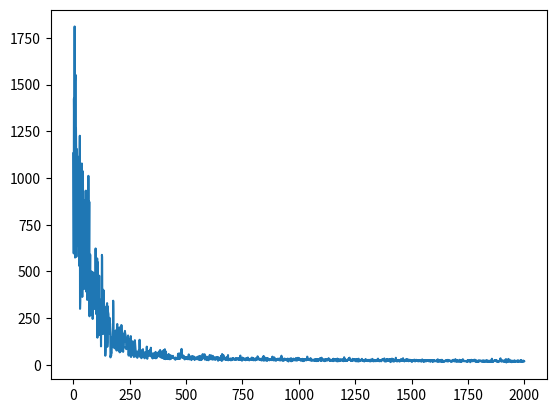

This chart was generated by the following Python code: (Note: this script raises an exception after producing the figure.)
import random
import numpy as np
import matplotlib.pyplot as plt


dataset = [
    ([[7.5, 209, 13.2, 3.18, 4, 20, 2.4, 1, 1, 4.2]], 0),
    ([[8.1, 193, 14.0, 2.96, 4, 14, 3.0, 2, 1, 3.9]], 0),
    ([[8.4, 188, 15.4, 3.91, 2, 21, 3.2, 2, 1, 4.9]], 0),
    ([[7.9, 221, 15.1, 3.1, 1, 15, 2.1, 2, 1, 4.7]], 0),
    ([[7.7, 241, 14.7, 3.17, 2, 22, 3.0, 1, 1, 4.6]], 0),
    ([[7.2, 228, 15.2, 3.44, 1, 19, 3.2, 1, 1, 3.7]], 0),
    ([[8.3, 187, 13.6, 3.68, 2, 23, 3.4, 2, 1, 3.9]], 0),
    ([[8.5, 221, 14.2, 3.92, 4, 20, 2.4, 1, 1, 4.3]], 0),
    ([[7.8, 179, 15.0, 3.93, 4, 23, 2.3, 2, 1, 4.7]], 0),
    ([[7.8, 201, 15.4, 3.19, 2, 23, 2.6, 2, 1, 4.1]], 0),
    ([[7.2, 196, 14.8, 3.23, 4, 17, 3.0, 1, 1, 5.0]], 0),
    ([[8.4, 258, 14.0, 3.88, 3, 17, 2.4, 2, 1, 4.5]], 0),
    ([[9.1, 204, 15.3, 3.55, 3, 21, 2.1, 1, 1, 4.9]], 0),
    ([[9.2, 205, 14.9, 3.4, 4, 18, 2.3, 1, 1, 4.4]], 0),
    ([[8.9, 174, 13.0, 3.08, 4, 19, 2.7, 2, 1, 3.9]], 0),
    ([[9.3, 204, 14.4, 3.87, 4, 22, 2.7, 2, 1, 4.3]], 0),
    ([[7.3, 243, 15.7, 3.45, 3, 18, 2.7, 2, 1, 4.4]], 0),
    ([[8.8, 181, 14.4, 3.79, 2, 23, 2.3, 1, 1, 3.6]], 0),
    ([[9.2, 228, 14.5, 3.4, 4, 23, 2.4, 2, 1, 4.1]], 0),
    ([[9.2, 220, 13.4, 3.23, 3, 16, 2.4, 1, 1, 4.6]], 0),
    ([[8.6, 240, 14.6, 3.8, 3, 22, 2.7, 1, 1, 3.7]], 0),
    ([[8.7, 199, 15.9, 3.03, 4, 18, 2.8, 2, 1, 4.7]], 0),
    ([[8.7, 246, 13.3, 3.08, 4, 22, 2.6, 2, 1, 4.3]], 0),
    ([[7.9, 190, 13.3, 3.18, 4, 16, 2.5, 1, 1, 4.5]], 0),
    ([[7.3, 201, 15.6, 3.43, 1, 23, 2.7, 2, 1, 4.5]], 0),
    ([[8.3, 235, 16.0, 3.12, 1, 23, 3.4, 2, 1, 3.8]], 0),
    ([[9.4, 260, 14.1, 2.89, 1, 20, 3.1, 2, 1, 4.2]], 0),
    ([[7.3, 220, 14.3, 3.14, 4, 15, 2.4, 1, 1, 3.8]], 0),
    ([[7.4, 252, 13.2, 3.93, 3, 18, 3.5, 2, 1, 3.7]], 0),
    ([[8.3, 258, 15.7, 3.92, 3, 19, 2.5, 1, 1, 4.0]], 0),
    ([[8.9, 174, 9.5, 4.12, 4, 10, 3.3, 4, 1, 2.9]], 1),
    ([[6.3, 239, 12.5, 3.98, 5, 13, 1.3, 4, 1, 2.6]], 1),
    ([[6.7, 215, 12.2, 4.01, 5, 9, 3.2, 4, 1, 2.6]], 1),
    ([[9.0, 286, 7.4, 3.96, 5, 11, 3.7, 2, 1, 3.1]], 1),
    ([[8.4, 253, 12.5, 4.32, 3, 12, 1.5, 4, 1, 2.7]], 1),
    ([[7.9, 178, 6.2, 3.88, 5, 16, 4.1, 2, 1, 2.7]], 1),
    ([[8.5, 220, 6.9, 3.87, 4, 13, 2.8, 2, 1, 2.9]], 1),
    ([[7.9, 228, 6.1, 3.27, 4, 7, 2.5, 3, 1, 3.1]], 1),
    ([[7.2, 236, 10.8, 3.19, 4, 8, 2.7, 2, 1, 2.7]], 1),
    ([[9.8, 141, 7.9, 3.57, 4, 9, 1.9, 4, 1, 2.6]], 1),
    ([[8.0, 135, 8.2, 4.04, 3, 15, 2.8, 4, 1, 3.1]], 1),
    ([[7.0, 157, 6.7, 4.07, 3, 16, 3.8, 3, 1, 3.0]], 1),
    ([[8.0, 183, 8.2, 3.41, 4, 14, 4.0, 3, 1, 2.9]], 1),
    ([[6.5, 124, 7.6, 3.85, 5, 14, 1.1, 3, 1, 2.9]], 1),
    ([[6.9, 113, 12.5, 3.93, 3, 16, 4.9, 2, 1, 2.8]], 1),
    ([[6.3, 262, 12.6, 3.53, 3, 11, 3.7, 2, 1, 3.2]], 1),
    ([[7.9, 263, 9.4, 3.39, 5, 9, 1.4, 4, 1, 3.5]], 1),
    ([[7.7, 285, 11.3, 4.18, 5, 10, 3.8, 3, 1, 3.2]], 1),
    ([[7.9, 238, 11.4, 3.28, 4, 8, 4.4, 2, 1, 3.4]], 1),
    ([[6.7, 145, 11.6, 3.18, 4, 12, 1.0, 3, 1, 3.2]], 1),
    ([[7.1, 257, 9.6, 3.64, 5, 13, 1.3, 3, 1, 3.3]], 1),
    ([[9.8, 250, 12.1, 3.65, 5, 9, 2.5, 4, 1, 3.0]], 1),
    ([[8.1, 291, 6.9, 3.85, 4, 8, 3.1, 3, 1, 2.9]], 1),
    ([[9.3, 195, 12.2, 4.01, 5, 9, 3.9, 2, 1, 2.8]], 1),
    ([[9.0, 180, 8.6, 3.51, 3, 8, 4.2, 3, 1, 2.9]], 1),
    ([[8.0, 243, 6.7, 3.54, 5, 9, 4.0, 3, 1, 3.3]], 1),
    ([[9.8, 189, 6.7, 4.38, 3, 16, 4.6, 2, 1, 2.6]], 1),
    ([[8.0, 127, 9.9, 3.38, 5, 15, 2.0, 3, 1, 3.3]], 1),
    ([[6.2, 239, 11.1, 3.84, 4, 14, 4.3, 4, 1, 3.1]], 1),
    ([[7.9, 218, 10.5, 3.39, 3, 11, 4.0, 2, 0, 4.5]], 2),
    ([[7.9, 216, 11.5, 3.24, 3, 13, 4.4, 4, 0, 3.5]], 2),
    ([[8.3, 199, 10.9, 3.22, 3, 11, 4.3, 2, 0, 4.3]], 2),
    ([[8.0, 197, 10.8, 3.38, 3, 14, 4.1, 2, 0, 4.5]], 2),
    ([[7.8, 206, 11.2, 3.33, 3, 11, 4.3, 2, 0, 4.5]], 2),
    ([[8.0, 202, 10.8, 3.36, 3, 15, 4.1, 2, 0, 3.6]], 2),
    ([[8.0, 191, 10.9, 3.26, 3, 12, 4.1, 2, 0, 3.9]], 2),
    ([[8.0, 208, 10.5, 3.25, 3, 15, 4.4, 2, 0, 3.7]], 2),
    ([[8.3, 192, 10.7, 3.33, 3, 13, 4.2, 2, 0, 3.8]], 2),
    ([[8.3, 195, 11.4, 3.24, 3, 12, 4.5, 2, 0, 4.4]], 2),
    ([[8.1, 217, 10.7, 3.34, 3, 13, 4.4, 2, 0, 4.1]], 2),
    ([[8.0, 206, 11.0, 3.32, 3, 14, 4.5, 2, 0, 4.2]], 2),
    ([[8.0, 216, 10.7, 3.29, 3, 11, 4.0, 2, 0, 4.3]], 2),
    ([[8.0, 196, 11.4, 3.21, 3, 12, 4.5, 2, 0, 3.9]], 2),
    ([[7.9, 193, 11.4, 3.37, 3, 12, 4.3, 2, 0, 4.3]], 2),
    ([[7.8, 190, 11.4, 3.3, 3, 12, 4.3, 4, 0, 3.6]], 2),
    ([[8.2, 218, 11.4, 3.22, 3, 12, 4.4, 2, 0, 4.0]], 2),
    ([[7.9, 203, 10.7, 3.3, 3, 13, 4.3, 2, 0, 4.1]], 2),
    ([[7.9, 199, 11.4, 3.24, 3, 12, 4.3, 4, 0, 3.7]], 2),
    ([[7.8, 204, 10.9, 3.31, 3, 13, 4.4, 4, 0, 4.0]], 2),
    ([[7.8, 205, 11.2, 3.21, 3, 12, 4.1, 2, 0, 3.8]], 2),
    ([[8.2, 195, 10.8, 3.35, 3, 14, 4.3, 4, 0, 3.8]], 2),
    ([[8.1, 215, 10.7, 3.2, 3, 13, 4.0, 2, 0, 3.8]], 2),
    ([[7.9, 204, 10.6, 3.21, 3, 12, 4.4, 2, 0, 4.2]], 2),
    ([[8.3, 196, 11.1, 3.27, 3, 14, 4.4, 4, 0, 3.6]], 2),
    ([[7.9, 218, 11.0, 3.24, 3, 12, 4.2, 4, 0, 3.9]], 2),
    ([[8.3, 194, 10.9, 3.31, 3, 13, 4.0, 4, 0, 4.2]], 2),
    ([[7.8, 216, 10.9, 3.34, 3, 14, 4.2, 2, 0, 3.5]], 2),
    ([[8.2, 197, 11.3, 3.4, 3, 11, 4.2, 2, 0, 4.1]], 2),
    ([[8.2, 215, 10.6, 3.33, 3, 14, 4.2, 4, 0, 4.5]], 2),
    ([[9.1, 290, 7.9, 4.02, 4, 25, 3.4, 3, 0, 3.4]], 3),
    ([[9.2, 273, 7.5, 4.0, 4, 21, 3.2, 3, 0, 3.3]], 3),
    ([[9.5, 290, 7.6, 4.02, 5, 21, 3.4, 3, 0, 3.4]], 3),
    ([[9.8, 271, 7.2, 4.05, 4, 24, 3.3, 3, 0, 3.1]], 3),
    ([[9.1, 291, 7.9, 3.95, 4, 23, 3.3, 3, 0, 3.1]], 3),
    ([[9.8, 261, 8.5, 3.95, 4, 23, 3.3, 3, 0, 3.2]], 3),
    ([[9.3, 271, 7.6, 3.91, 4, 25, 3.1, 3, 0, 3.5]], 3),
    ([[9.2, 276, 7.3, 3.89, 5, 21, 3.1, 3, 0, 3.2]], 3),
    ([[9.6, 264, 7.6, 3.92, 4, 25, 3.0, 3, 0, 3.3]], 3),
    ([[9.5, 290, 7.3, 3.98, 5, 24, 3.4, 3, 0, 3.0]], 3),
    ([[9.4, 271, 8.3, 3.94, 5, 22, 3.4, 3, 0, 3.3]], 3),
    ([[9.3, 269, 7.1, 3.88, 4, 21, 3.4, 3, 0, 3.4]], 3),
    ([[9.7, 282, 7.0, 3.94, 5, 21, 3.2, 3, 0, 3.3]], 3),
    ([[9.2, 277, 7.8, 4.06, 5, 23, 3.1, 3, 0, 3.0]], 3),
    ([[9.1, 267, 8.0, 3.82, 4, 25, 3.1, 3, 0, 3.4]], 3),
    ([[9.6, 263, 7.2, 3.94, 5, 23, 3.2, 3, 0, 3.4]], 3),
    ([[9.8, 258, 7.4, 3.95, 5, 22, 3.0, 3, 0, 3.4]], 3),
    ([[9.4, 299, 8.4, 3.94, 5, 22, 3.4, 3, 0, 3.3]], 3),
    ([[9.4, 262, 8.5, 3.84, 4, 22, 3.3, 3, 0, 3.3]], 3),
    ([[9.6, 253, 8.4, 3.94, 5, 23, 3.2, 3, 0, 3.1]], 3),
    ([[9.7, 295, 7.6, 4.0, 4, 21, 3.3, 3, 0, 3.4]], 3),
    ([[9.2, 279, 8.0, 3.96, 4, 24, 3.4, 3, 0, 3.2]], 3),
    ([[9.1, 256, 7.7, 3.89, 4, 22, 3.5, 3, 0, 3.1]], 3),
    ([[9.6, 279, 7.7, 4.05, 4, 24, 3.0, 3, 0, 3.4]], 3),
    ([[9.0, 287, 7.7, 3.87, 5, 23, 3.3, 3, 0, 3.2]], 3),
    ([[9.6, 265, 7.7, 4.08, 5, 24, 3.3, 3, 0, 3.5]], 3),
    ([[9.0, 264, 8.4, 3.84, 4, 22, 3.3, 3, 0, 3.3]], 3),
    ([[9.2, 271, 8.3, 3.96, 5, 21, 3.1, 3, 0, 3.2]], 3),
    ([[9.1, 250, 8.4, 3.86, 4, 21, 3.0, 3, 0, 3.1]], 3),
    ([[9.3, 260, 7.1, 3.97, 5, 22, 3.3, 3, 0, 3.1]], 3),
]


def relu(t):
    return np.maximum(t, 0)


def relu_deriv(t):
    return (t >= 0).astype(float)


def softmax(t):
    out = np.exp(t)
    return out / np.sum(out)


def softmax_batch(t):
    out = np.exp(t)
    return out / np.sum(out, axis=1, keepdims=True)


def sparse_cross_entropy_batch(z, y):
    return -np.log(np.array([z[j, y[j]] for j in range(len(y))]))


def to_full_batch(y, num_classes):
    y_full = np.zeros((len(y), num_classes))
    for j, yj in enumerate(y):
        y_full[j, yj] = 1
    return y_full


def predict(x):
    t1 = x @ W1 + b1
    h1 = relu(t1)
    t2 = h1 @ W2 + b2
    z = softmax(t2)

    return z


def calc_accuracy():
    correct = 0
    for x, y in dataset:
        z = predict(x)
        y_pred = np.argmax(z)
        if y_pred == y:
            correct += 1
    acc = correct / len(dataset)
    return acc


input_layer = 10
output_layer = 4
first_layer = 100

W1 = np.random.rand(input_layer, first_layer)
b1 = np.random.rand(1, first_layer)
W2 = np.random.rand(first_layer, output_layer)
b2 = np.random.rand(1, output_layer)

W1 = (W1 - 0.5) * 2 * np.sqrt(1/input_layer)
b1 = (b1 - 0.5) * 2 * np.sqrt(1/input_layer)
W2 = (W2 - 0.5) * 2 * np.sqrt(1/first_layer)
b2 = (b2 - 0.5) * 2 * np.sqrt(1/first_layer)

ALPHA = 0.00001
NUM_EPOCHS = 1000
BATCH_SIZE = 50

loss_arr = []

for ep in range(NUM_EPOCHS):
    random.shuffle(dataset)
    for i in range(len(dataset) // BATCH_SIZE):

        batch_x, batch_y = zip(*dataset[i*BATCH_SIZE: i*BATCH_SIZE+BATCH_SIZE])
        x = np.concatenate(batch_x, axis=0)
        y = np.array(batch_y)

        # Forward

        t1 = x @ W1 + b1
        h1 = relu(t1)
        t2 = h1 @ W2 + b2
        z = softmax_batch(t2)

        E = np.sum(sparse_cross_entropy_batch(z, y))
        loss_arr.append(E)

        # Backward

        y_full = to_full_batch(y, output_layer)
        dE_dt2 = z - y_full
        dE_dW2 = h1.T @ dE_dt2
        dE_db2 = np.sum(dE_dt2, axis=0, keepdims=True)
        dE_dh1 = dE_dt2 @ W2.T
        dE_dt1 = dE_dh1 * relu_deriv(t1)
        dE_dW1 = x.T @ dE_dt1
        dE_db1 = np.sum(dE_dt1, axis=0, keepdims=True)

        # Update

        W1 = W1 - ALPHA * dE_dW1
        b1 = b1 - ALPHA * dE_db1
        W2 = W2 - ALPHA * dE_dW2
        b2 = b2 - ALPHA * dE_db2

accuracy = calc_accuracy()
print("Точность:", accuracy)

plt.plot(loss_arr)
plt.show()

while True:
    print("-" * 200)
    a1, a2, a3, a4, a5, a6, a7, a8, a9, a10 = map(float, input("Введите характеристики: ").split())
    x = np.array([a1, a2, a3, a4, a5, a6, a7, a8, a9, a10])
    probs = predict(x)
    pred_class = np.argmax(probs)
    class_names = ['Ambiance', 'Cara Cara', 'Hamlin', 'Blood Orange']
    print('Полученный класс:', class_names[pred_class])